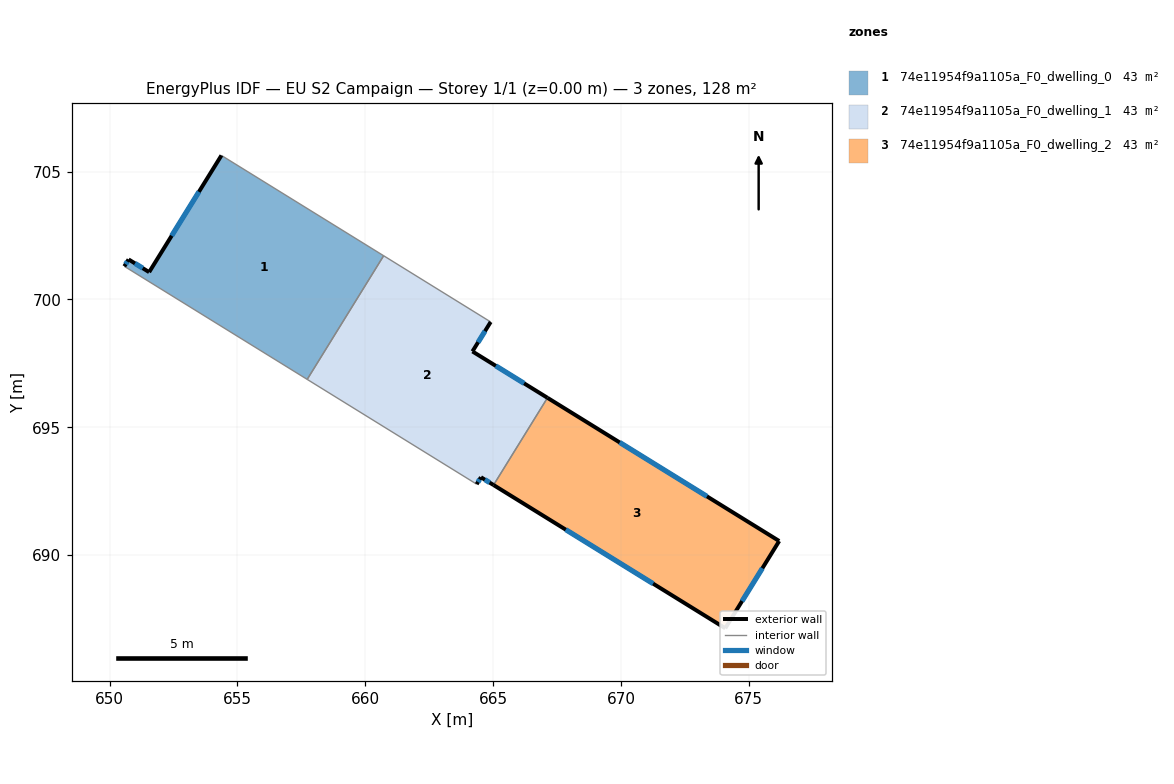
=== STOREY PLAN SPEC (per zone: floor XY polygon, exterior-wall plan segments, windows/doors) ===
zone 1: 74e11954f9a1105a_F0_dwelling_0  (42.7 m²)
  floor: (660.72, 701.71) (657.73, 696.87) (650.58, 701.29) (650.74, 701.57) (651.55, 701.07) (654.38, 705.63)
  exterior wall: (654.38, 705.63) – (651.55, 701.07)  [5.4 m]
    window: (653.49, 704.21) – (652.43, 702.49)  [2.3 m²]
  exterior wall: (650.74, 701.57) – (650.58, 701.29)  [0.3 m]
    window: (650.69, 701.48) – (650.63, 701.38)  [0.1 m²]
  exterior wall: (651.55, 701.07) – (650.74, 701.57)  [0.9 m]
    window: (651.30, 701.22) – (650.99, 701.41)  [0.4 m²]
  interior walls: 3
zone 2: 74e11954f9a1105a_F0_dwelling_1  (42.7 m²)
  floor: (664.91, 699.12) (664.19, 697.97) (667.13, 696.15) (665.02, 692.74) (664.52, 693.05) (664.36, 692.78) (657.73, 696.87) (660.72, 701.71)
  exterior wall: (664.19, 697.97) – (664.91, 699.12)  [1.4 m]
    window: (664.41, 698.33) – (664.68, 698.76)  [0.6 m²]
  exterior wall: (667.13, 696.15) – (664.19, 697.97)  [3.5 m]
    window: (666.21, 696.72) – (665.11, 697.40)  [1.5 m²]
  exterior wall: (664.52, 693.05) – (665.02, 692.74)  [0.6 m]
    window: (664.68, 692.95) – (664.86, 692.84)  [0.2 m²]
  exterior wall: (664.36, 692.78) – (664.52, 693.05)  [0.3 m]
    window: (664.41, 692.86) – (664.47, 692.96)  [0.1 m²]
  interior walls: 4
zone 3: 74e11954f9a1105a_F0_dwelling_2  (42.7 m²)
  floor: (676.19, 690.55) (674.08, 687.14) (665.02, 692.74) (667.13, 696.15)
  exterior wall: (676.19, 690.55) – (667.13, 696.15)  [10.7 m]
    window: (673.36, 692.30) – (669.95, 694.41)  [4.5 m²]
  exterior wall: (674.08, 687.14) – (676.19, 690.55)  [4.0 m]
    window: (674.74, 688.20) – (675.53, 689.49)  [1.7 m²]
  exterior wall: (665.02, 692.74) – (674.08, 687.14)  [10.7 m]
    window: (667.84, 691.00) – (671.26, 688.89)  [4.5 m²]
  interior walls: 1

=== DERIVED (storey summary) ===
Building: EU S2 Campaign
Storey: 1 of 1  (floor level z = 0.00 m)
Storey gross floor area: 128.2 m²
Zones on this storey: 3
  - 74e11954f9a1105a_F0_dwelling_0: floor 42.7 m²; exterior wall 6.6 m (19.9 m²); 3 window(s) 2.8 m²; WWR 14.2%
  - 74e11954f9a1105a_F0_dwelling_1: floor 42.7 m²; exterior wall 5.7 m (17.1 m²); 4 window(s) 2.4 m²; WWR 14.2%
  - 74e11954f9a1105a_F0_dwelling_2: floor 42.7 m²; exterior wall 25.3 m (76.0 m²); 3 window(s) 10.8 m²; WWR 14.2%
Zone adjacency (shared interzone walls):
  - 74e11954f9a1105a_F0_dwelling_0 ↔ 74e11954f9a1105a_F0_dwelling_1
  - 74e11954f9a1105a_F0_dwelling_1 ↔ 74e11954f9a1105a_F0_dwelling_2